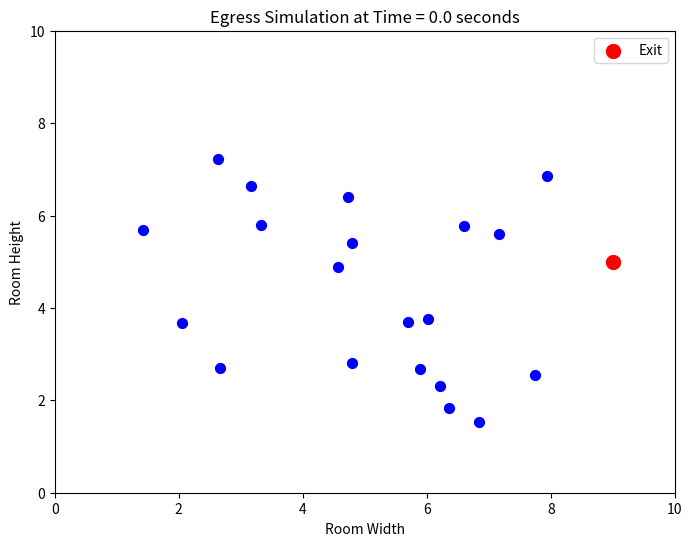
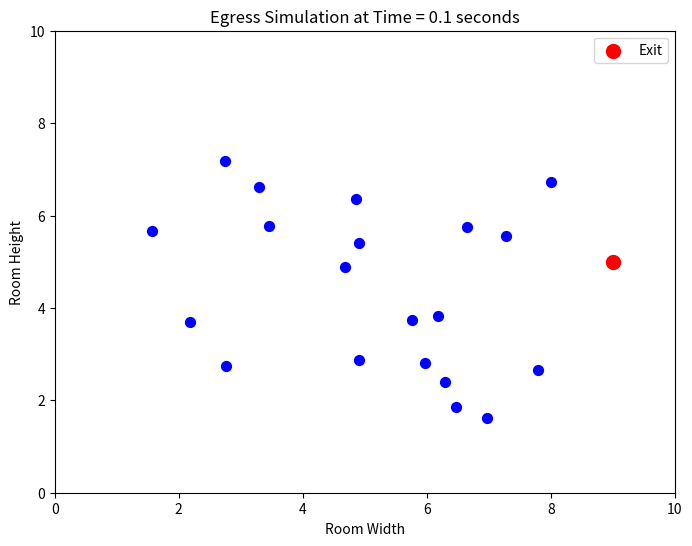
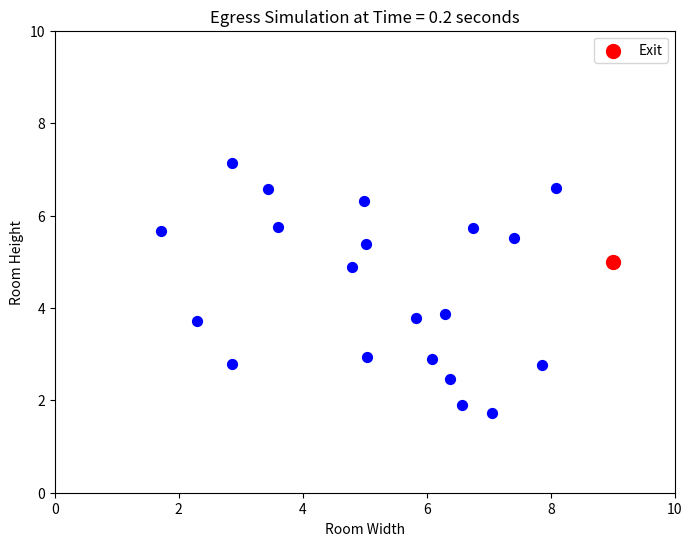
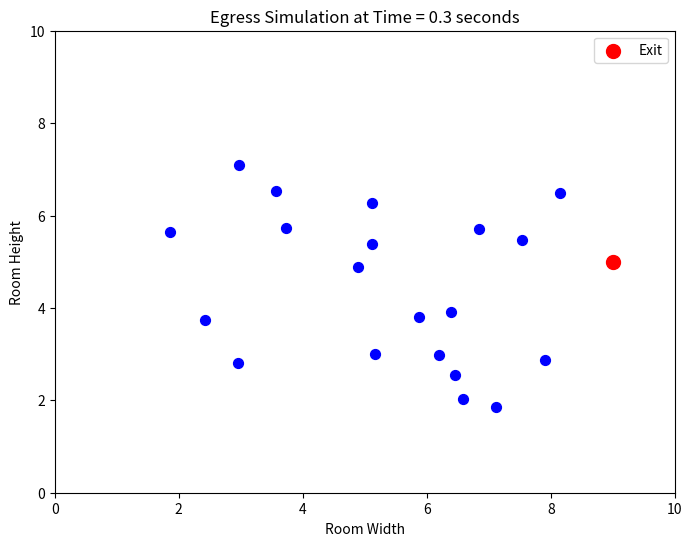
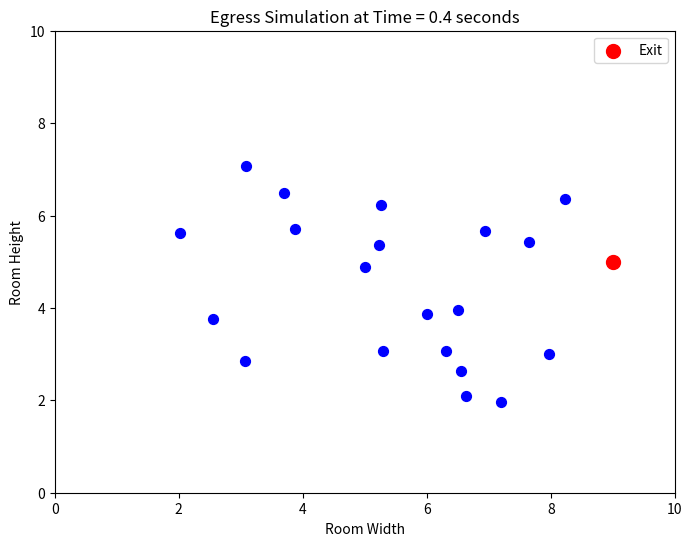
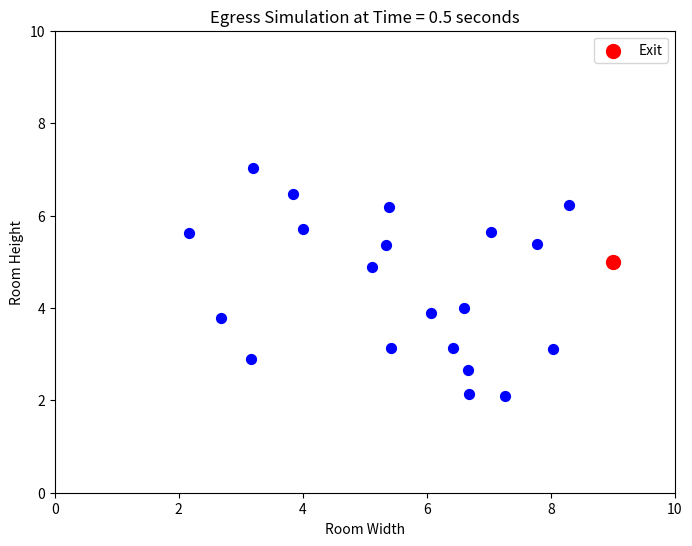
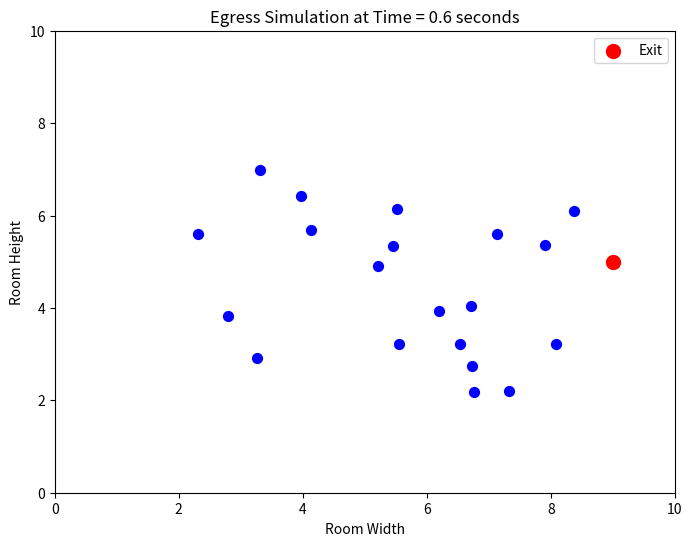
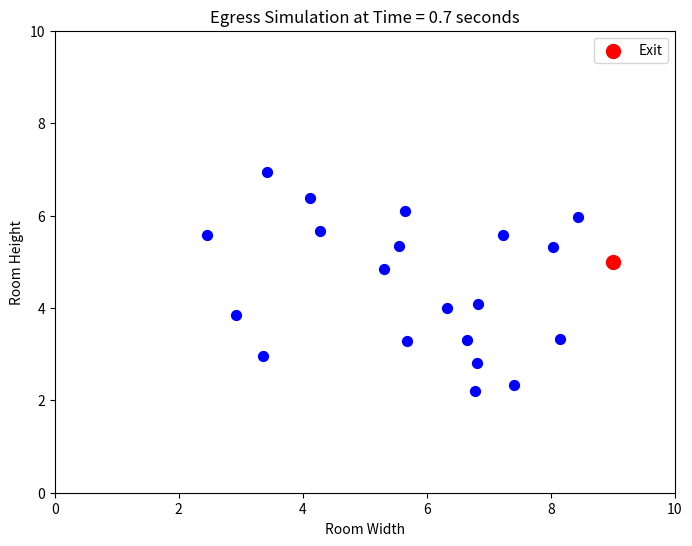
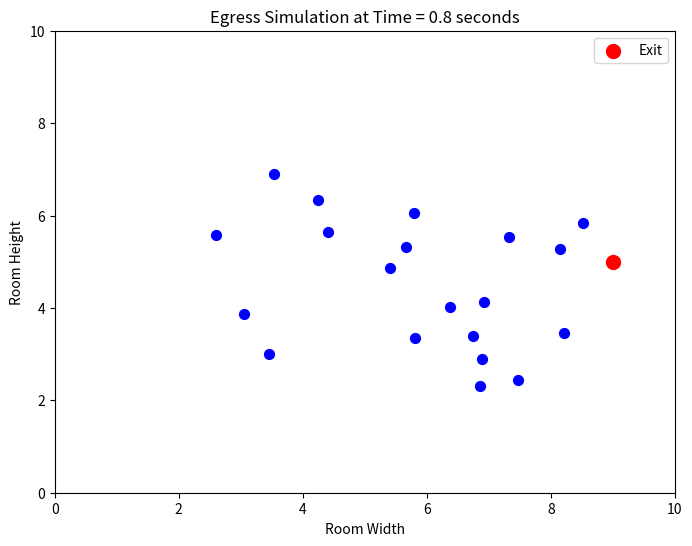
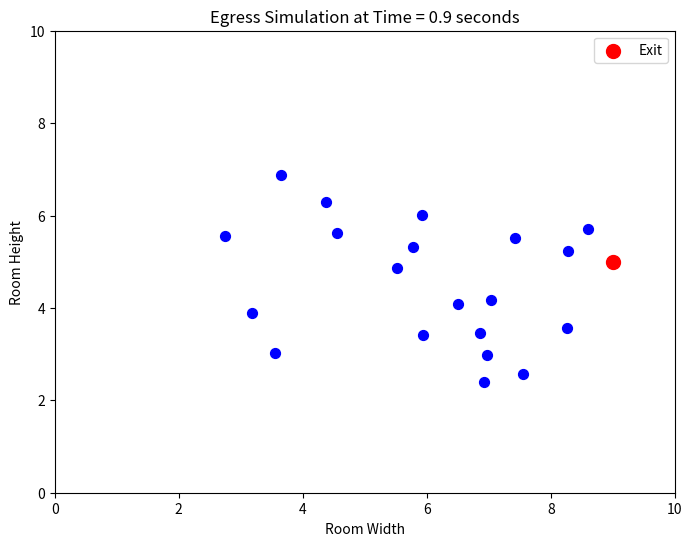
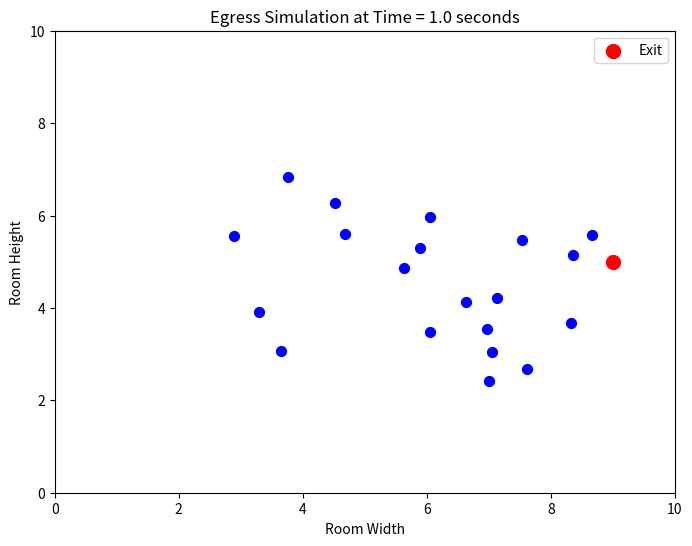
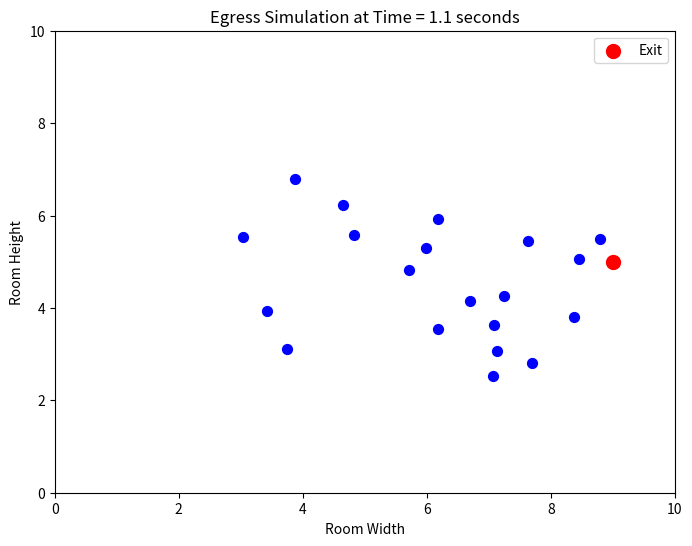
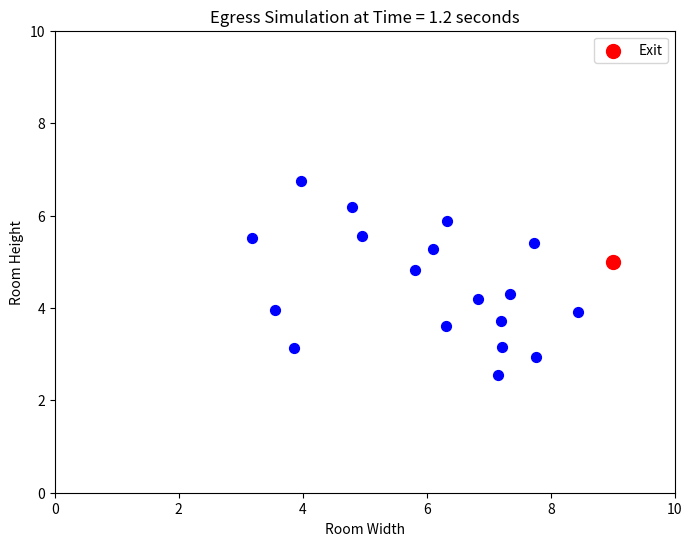
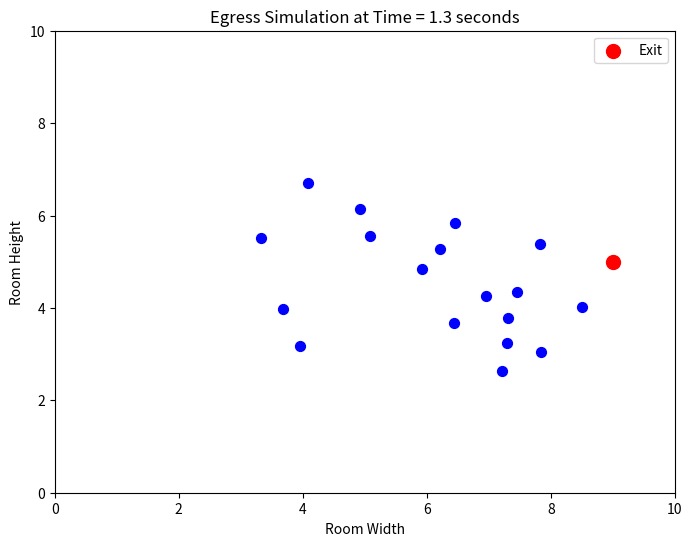
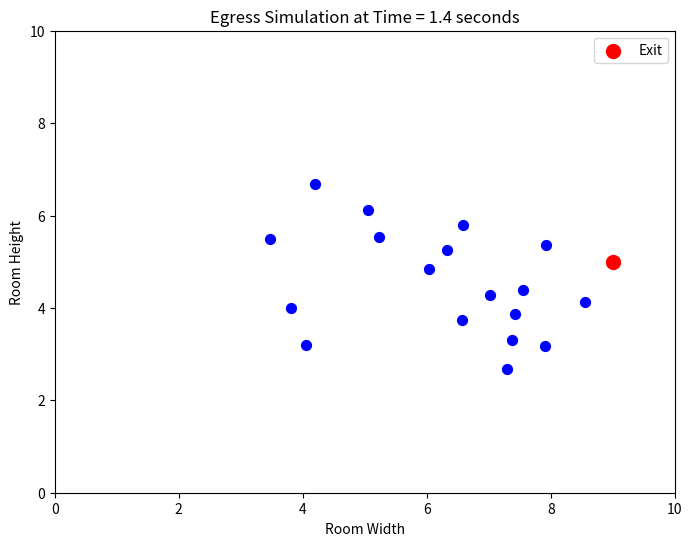
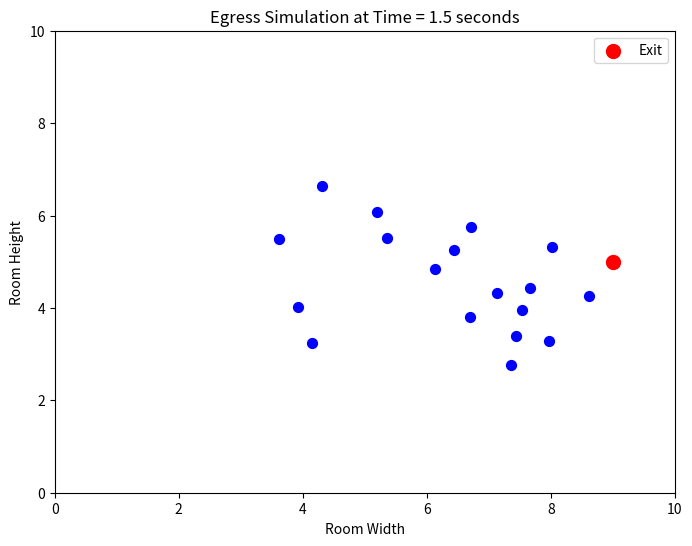

Generate these figures, in order, with matplotlib:
import numpy as np
import matplotlib.pyplot as plt


class Agent:
    def __init__(self, position, speed, goal):
        self.position = np.array(position)
        self.speed = speed
        self.goal = np.array(goal)

    def move(self, agents, time_step):
        # Compute the direction towards the goal
        direction = self.goal - self.position
        direction = direction / np.linalg.norm(direction)

        # Move towards the goal
        self.position += self.speed * direction * time_step

        # Avoid collisions with other agents
        for other in agents:
            if other is not self:
                distance = np.linalg.norm(self.position - other.position)
                if distance < 0.5:  # Minimum distance to avoid collision
                    # Move away from the other agent
                    avoid_direction = self.position - other.position
                    avoid_direction = avoid_direction / np.linalg.norm(avoid_direction)
                    self.position += avoid_direction * self.speed * time_step * 0.5  # Adjust speed away from other agents

    def has_exited(self):
        # Check if the agent has reached the exit (goal)
        return np.linalg.norm(self.position - self.goal) < 0.5


class Room:
    def __init__(self, width, height, exit_position):
        self.width = width
        self.height = height
        self.exit_position = np.array(exit_position)
        self.agents = []

    def add_agent(self, agent):
        self.agents.append(agent)

    def simulate(self, time_step=0.1, max_time=60):
        times_to_exit = []
        for t in np.arange(0, max_time, time_step):
            for agent in self.agents[:]:  # Iterate over a copy of the agents list
                agent.move(self.agents, time_step)
                if agent.has_exited():
                    times_to_exit.append(t)
                    self.agents.remove(agent)  # Remove agent once it has exited

            # Visualization for debugging or demonstration
            self.plot_room(t)

            # If all agents have exited, end simulation
            if len(self.agents) == 0:
                break

        return times_to_exit

    def plot_room(self, current_time):
        plt.figure(figsize=(8, 6))
        plt.xlim(0, self.width)
        plt.ylim(0, self.height)
        plt.scatter(*self.exit_position, color='red', s=100, label='Exit')
        for agent in self.agents:
            plt.scatter(*agent.position, color='blue', s=50)
        plt.title(f'Egress Simulation at Time = {current_time:.1f} seconds')
        plt.xlabel('Room Width')
        plt.ylabel('Room Height')
        plt.legend()
        plt.show()


# Setting up the simulation
room_width = 10
room_height = 10
exit_position = [room_width - 1, room_height / 2]

# Create the room
room = Room(room_width, room_height, exit_position)

# Add agents with random starting positions and a fixed speed
num_agents = 20
for _ in range(num_agents):
    start_position = [np.random.uniform(1, room_width - 2), np.random.uniform(1, room_height - 2)]
    agent_speed = np.random.uniform(1, 1.5)  # Random speed between 1 and 1.5 units per second
    agent = Agent(start_position, agent_speed, exit_position)
    room.add_agent(agent)

# Run the simulation and collect egress times
egress_times = room.simulate(time_step=0.1, max_time=60)

# Analyze the results
average_egress_time = np.mean(egress_times)
print(f'Average Egress Time: {average_egress_time:.2f} seconds')
